The GitHub repository jusanchez6/Embedded-Machine-Learning contains a labelled image folder "Rock-Paper-Scissors-6" with 3 categories: paper, rock, scissors. Examples follow, each with its label.

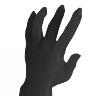
Label: paper

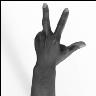
Label: scissors

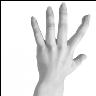
Label: paper

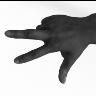
Label: scissors

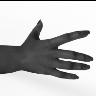
Label: paper

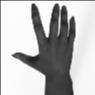
Label: paper
